Image classification data set "images" (qasim418/Chocolathon on GitHub). Class labels (33): cocoa shot amaretto, cocoa shot bourbon, cocoa shot chocolate cake, cocoa shot old fashioned, cocoa shot tequila, cocoa shot whiskey, truffle amaretto, truffle bananas foster, truffle brownie batter, truffle caramel apple cider, truffle champagne, truffle cheesecake, truffle confetti cake, truffle cookies and cream, truffle creamsicle, truffle creme brulee, truffle dulce de leche, truffle espresso martini, truffle grey salt caramel, truffle key lime pie, truffle lemon, truffle manhattan, truffle maple cream, truffle peanut butter caramel, truffle pineapple moscato, truffle pistachio, truffle pumpkin spice latte, truffle raspberry, truffle s mores, truffle salted caramel, truffle strawberry shortcake, truffle tea honey, truffle turtle.

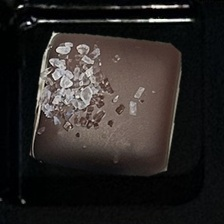
Label: truffle grey salt caramel

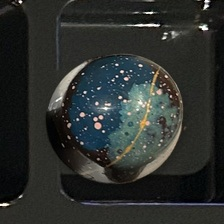
Label: truffle tea honey

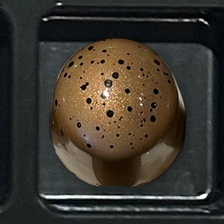
Label: truffle turtle

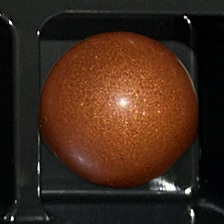
Label: truffle caramel apple cider

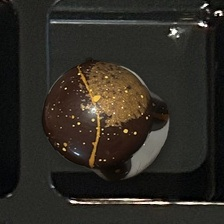
Label: truffle pumpkin spice latte

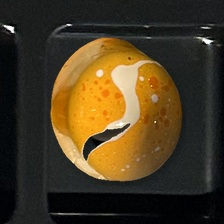
Label: truffle creamsicle
